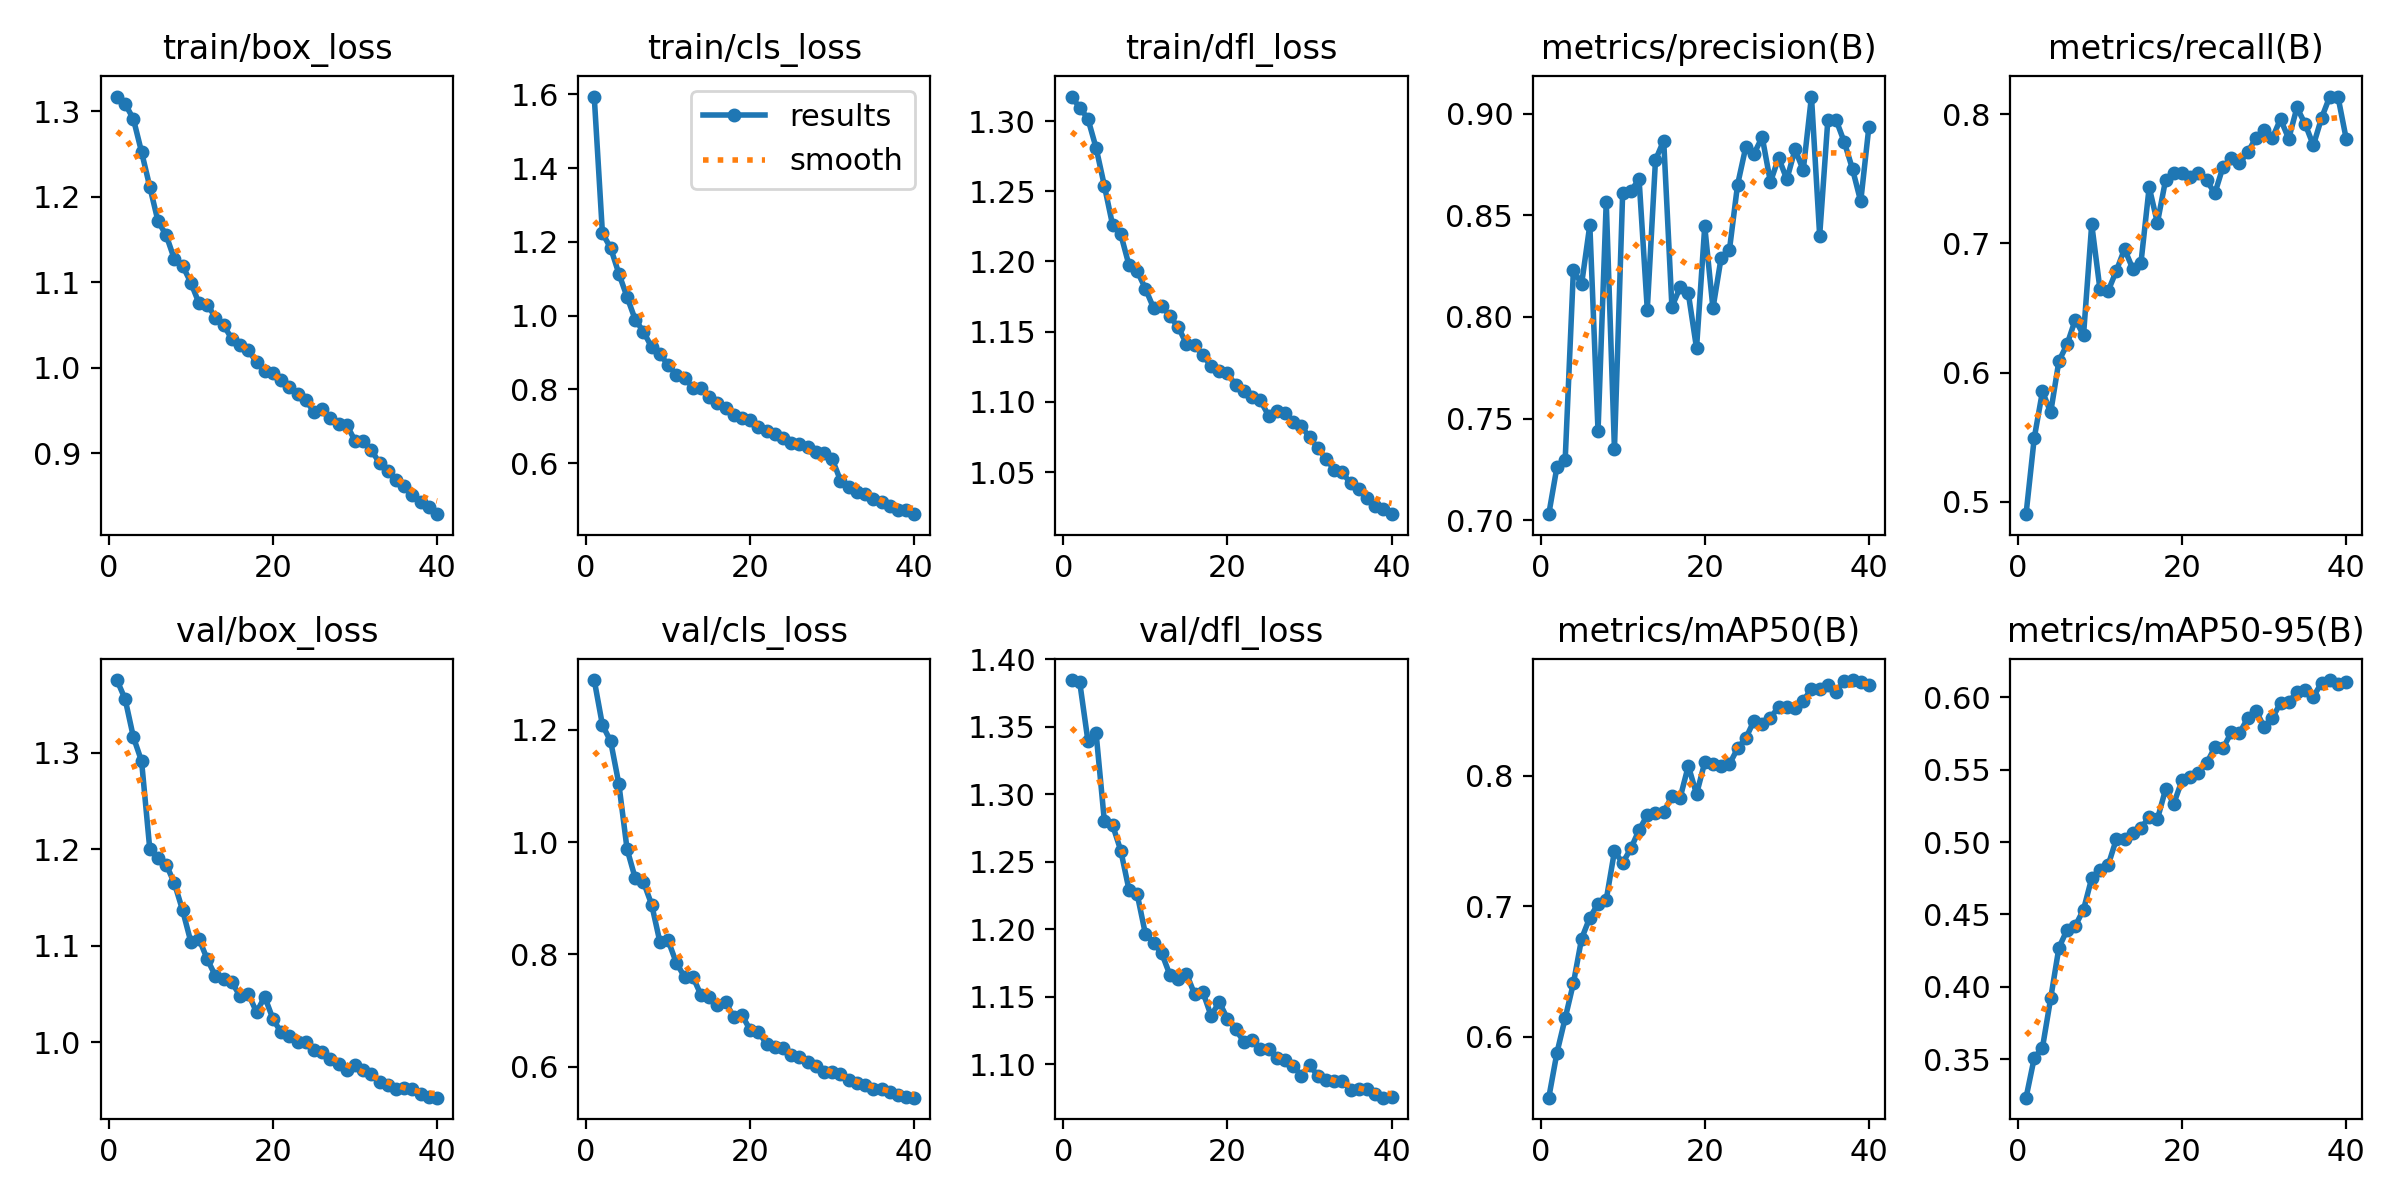

Source data for this figure (header and first rows):
epoch, time, train/box_loss, train/cls_loss, train/dfl_loss, metrics/precision(B), metrics/recall(B), metrics/mAP50(B), metrics/mAP50-95(B), val/box_loss, val/cls_loss, val/dfl_loss, lr/pg0, lr/pg1, lr/pg2
1, 239.5, 1.317, 1.594, 1.317, 0.7029, 0.4905, 0.5531, 0.3236, 1.375, 1.289, 1.385, 0.0002772, 0.0002772, 0.0002772
2, 460, 1.309, 1.223, 1.31, 0.7262, 0.5495, 0.5877, 0.351, 1.355, 1.208, 1.383, 0.0005412, 0.0005412, 0.0005412
3, 676.1, 1.291, 1.184, 1.302, 0.7298, 0.5855, 0.6141, 0.3581, 1.316, 1.18, 1.34, 0.0007913, 0.0007913, 0.0007913
4, 892.3, 1.252, 1.114, 1.281, 0.823, 0.5692, 0.6409, 0.3921, 1.291, 1.104, 1.345, 0.0007711, 0.0007711, 0.0007711
5, 1108, 1.212, 1.051, 1.254, 0.8162, 0.609, 0.6752, 0.427, 1.2, 0.9875, 1.28, 0.0007505, 0.0007505, 0.0007505
6, 1324, 1.172, 0.9889, 1.226, 0.8452, 0.6219, 0.6913, 0.4394, 1.19, 0.9352, 1.277, 0.0007299, 0.0007299, 0.0007299
7, 1539, 1.155, 0.9565, 1.219, 0.7438, 0.641, 0.7018, 0.4422, 1.184, 0.9287, 1.258, 0.0007093, 0.0007093, 0.0007093
8, 1755, 1.127, 0.9145, 1.197, 0.8566, 0.629, 0.705, 0.4533, 1.165, 0.8885, 1.23, 0.0006887, 0.0006887, 0.0006887
9, 1971, 1.119, 0.8965, 1.193, 0.7349, 0.7149, 0.7422, 0.4751, 1.137, 0.822, 1.226, 0.0006681, 0.0006681, 0.0006681
10, 2187, 1.1, 0.8658, 1.181, 0.861, 0.6647, 0.7332, 0.4808, 1.104, 0.8248, 1.197, 0.0006474, 0.0006474, 0.0006474
11, 2404, 1.076, 0.84, 1.167, 0.862, 0.6632, 0.7443, 0.484, 1.107, 0.7849, 1.19, 0.0006268, 0.0006268, 0.0006268
12, 2621, 1.074, 0.8318, 1.169, 0.8678, 0.6788, 0.7585, 0.502, 1.086, 0.7598, 1.182, 0.0006062, 0.0006062, 0.0006062
13, 2837, 1.059, 0.8051, 1.161, 0.8036, 0.6956, 0.7699, 0.5022, 1.069, 0.7604, 1.166, 0.0005856, 0.0005856, 0.0005856
14, 3053, 1.05, 0.8048, 1.153, 0.8772, 0.6804, 0.7714, 0.5063, 1.065, 0.7278, 1.163, 0.000565, 0.000565, 0.000565
15, 3268, 1.034, 0.779, 1.141, 0.8868, 0.685, 0.7722, 0.5096, 1.062, 0.7245, 1.167, 0.0005444, 0.0005444, 0.0005444
16, 3483, 1.027, 0.7621, 1.14, 0.805, 0.7436, 0.7844, 0.5172, 1.048, 0.7095, 1.152, 0.0005237, 0.0005237, 0.0005237
17, 3701, 1.021, 0.7503, 1.133, 0.8145, 0.7159, 0.7832, 0.5158, 1.05, 0.7152, 1.154, 0.0005031, 0.0005031, 0.0005031
18, 3917, 1.007, 0.7303, 1.125, 0.8115, 0.7492, 0.8077, 0.5364, 1.031, 0.6879, 1.136, 0.0004825, 0.0004825, 0.0004825
19, 4132, 0.9965, 0.7236, 1.122, 0.7846, 0.7541, 0.786, 0.5266, 1.047, 0.6914, 1.146, 0.0004619, 0.0004619, 0.0004619
20, 4349, 0.9941, 0.7178, 1.12, 0.8446, 0.7546, 0.8105, 0.5425, 1.024, 0.6653, 1.134, 0.0004413, 0.0004413, 0.0004413
21, 4566, 0.9853, 0.6995, 1.112, 0.8042, 0.7512, 0.8089, 0.5451, 1.01, 0.6612, 1.126, 0.0004207, 0.0004207, 0.0004207
22, 4782, 0.9776, 0.6884, 1.108, 0.8292, 0.7546, 0.8074, 0.5478, 1.007, 0.6407, 1.117, 0.0004, 0.0004, 0.0004
23, 5000, 0.969, 0.68, 1.103, 0.8327, 0.7488, 0.8089, 0.5544, 0.9999, 0.6343, 1.118, 0.0003794, 0.0003794, 0.0003794
24, 5216, 0.9625, 0.6674, 1.101, 0.8651, 0.7388, 0.8212, 0.5653, 0.9996, 0.6339, 1.111, 0.0003588, 0.0003588, 0.0003588
25, 5433, 0.9484, 0.6551, 1.09, 0.8836, 0.7595, 0.8289, 0.5646, 0.9918, 0.6208, 1.111, 0.0003382, 0.0003382, 0.0003382
26, 5648, 0.9521, 0.6514, 1.094, 0.8803, 0.766, 0.8424, 0.5757, 0.9898, 0.6176, 1.105, 0.0003176, 0.0003176, 0.0003176
27, 5863, 0.9417, 0.6451, 1.092, 0.8885, 0.7622, 0.84, 0.5753, 0.9827, 0.609, 1.103, 0.000297, 0.000297, 0.000297
28, 6079, 0.934, 0.6296, 1.086, 0.8663, 0.7704, 0.8444, 0.5853, 0.9777, 0.6004, 1.099, 0.0002763, 0.0002763, 0.0002763
29, 6295, 0.9333, 0.6283, 1.083, 0.8783, 0.7817, 0.8532, 0.5907, 0.9712, 0.5902, 1.092, 0.0002557, 0.0002557, 0.0002557
30, 6510, 0.9149, 0.6111, 1.075, 0.8677, 0.7875, 0.8533, 0.5794, 0.976, 0.5896, 1.1, 0.0002351, 0.0002351, 0.0002351
31, 6722, 0.9143, 0.5532, 1.067, 0.8824, 0.7816, 0.8525, 0.5856, 0.9713, 0.5866, 1.092, 0.0002145, 0.0002145, 0.0002145
32, 6933, 0.9038, 0.5358, 1.059, 0.8723, 0.7962, 0.8577, 0.5959, 0.9664, 0.576, 1.089, 0.0001939, 0.0001939, 0.0001939
33, 7144, 0.8886, 0.5222, 1.052, 0.9084, 0.781, 0.8668, 0.5969, 0.9584, 0.5711, 1.088, 0.0001733, 0.0001733, 0.0001733
34, 7354, 0.8798, 0.5171, 1.05, 0.84, 0.8052, 0.8666, 0.6032, 0.9554, 0.5679, 1.088, 0.0001526, 0.0001526, 0.0001526
35, 7564, 0.8687, 0.503, 1.042, 0.8971, 0.7924, 0.8701, 0.6048, 0.9514, 0.5609, 1.081, 0.000132, 0.000132, 0.000132
36, 7773, 0.8619, 0.4941, 1.038, 0.8969, 0.7759, 0.8644, 0.6003, 0.9523, 0.5598, 1.082, 0.0001114, 0.0001114, 0.0001114
37, 7983, 0.8519, 0.4849, 1.031, 0.8861, 0.7971, 0.8731, 0.6098, 0.9511, 0.5539, 1.082, 9.0797e-05, 9.0797e-05, 9.0797e-05
38, 8194, 0.8429, 0.4741, 1.026, 0.8728, 0.8137, 0.8736, 0.6118, 0.9466, 0.5492, 1.078, 7.01802e-05, 7.01802e-05, 7.01802e-05
39, 8405, 0.8377, 0.4723, 1.024, 0.8568, 0.8135, 0.8724, 0.6094, 0.9428, 0.5464, 1.075, 4.95635e-05, 4.95635e-05, 4.95635e-05
40, 8614, 0.829, 0.462, 1.02, 0.8937, 0.781, 0.8697, 0.6102, 0.9423, 0.5446, 1.076, 2.89468e-05, 2.89468e-05, 2.89468e-05
